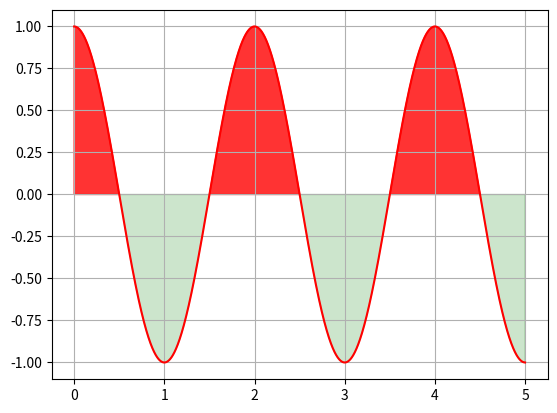

The script that saved this image:
import matplotlib.pyplot as plt
import numpy as np


x = np.arange(0,5.0,0.001)
y = np.cos(x * np.pi)
plt.plot(x, y, 'r')
plt.grid(True)
#plt.fill_between(x,y,where = (y>0.6)|(y<-0.6))# заливка центра дуг
#plt.fill_between(x,0.5,y,where = (y>0.5))# заливка пиков графика
plt.fill_between(x,y,where = y>0, color = 'r', alpha = 0.8)#заливка пиков в графике выше 0
plt.fill_between(x,y,where = y<0, color = 'g', alpha = 0.2)#заливка графика ниже 0
plt.show()
